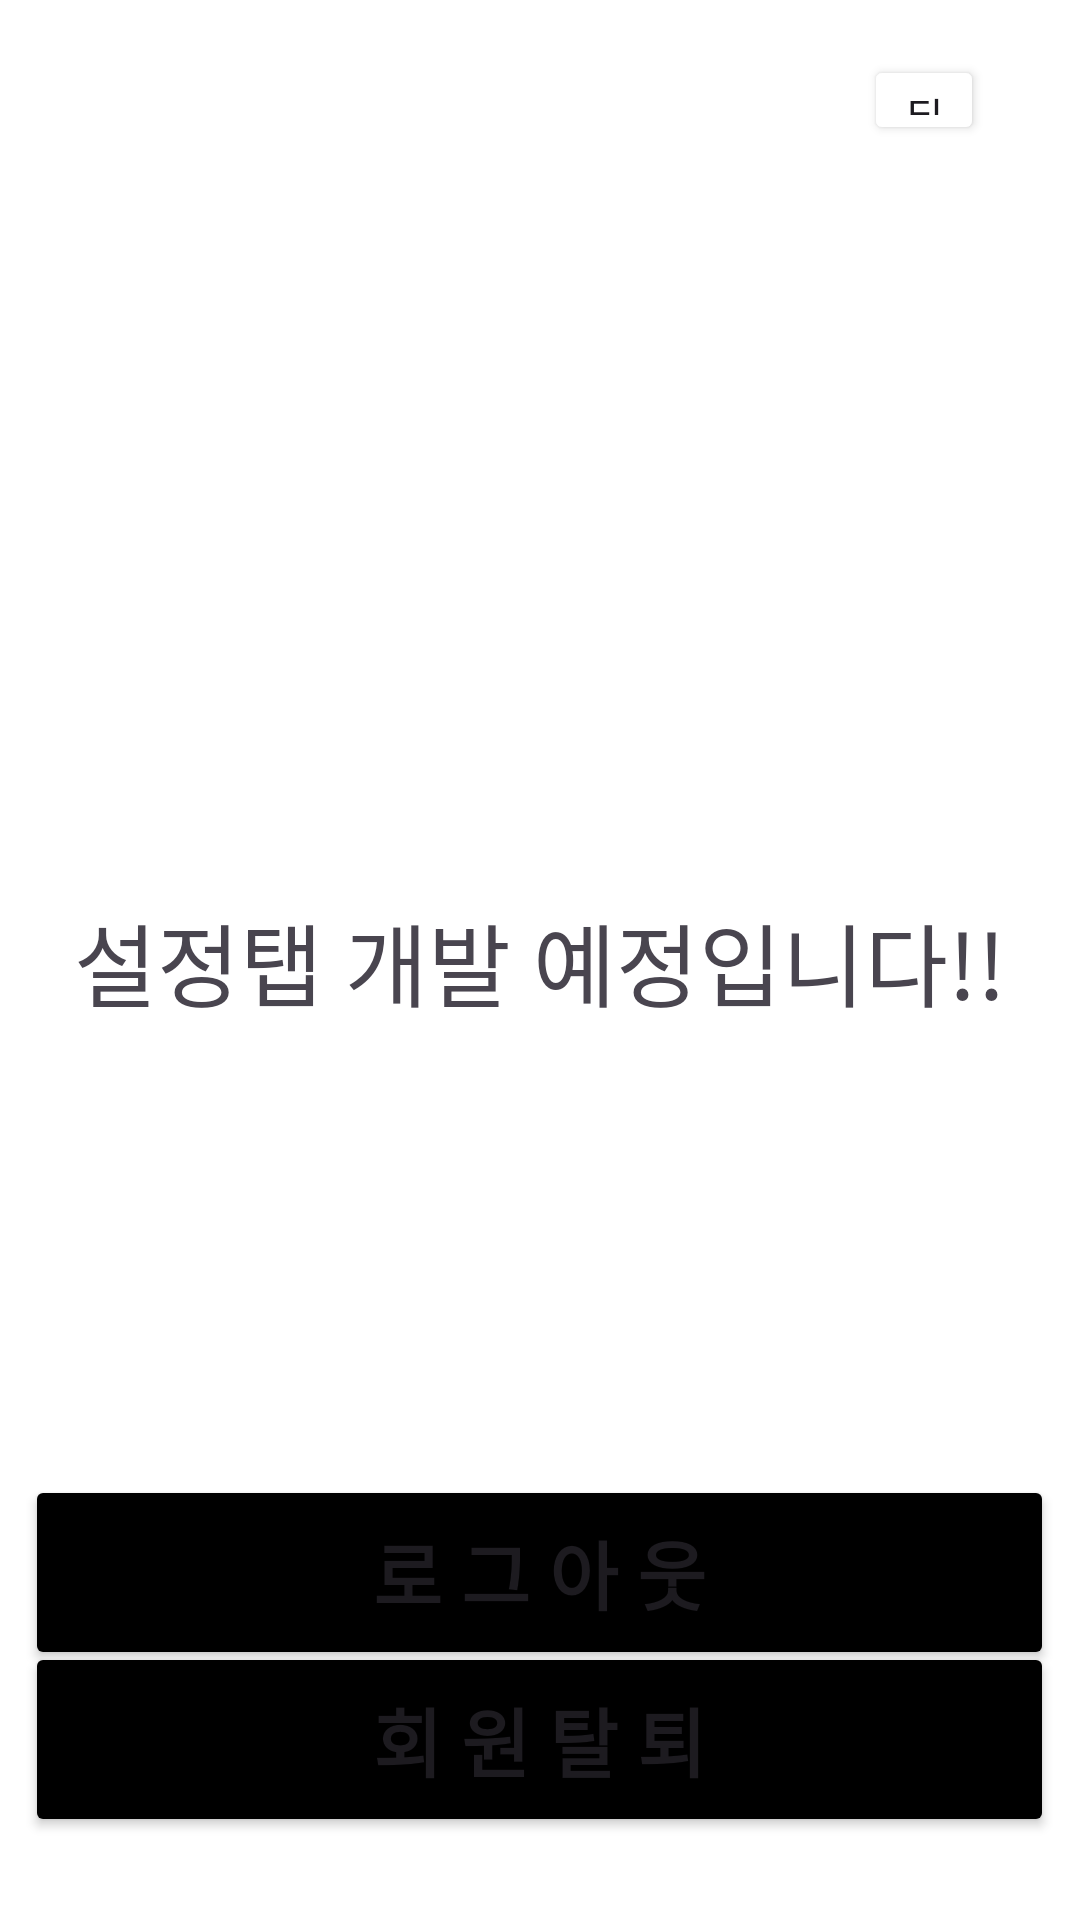

The Android layout XML behind this screen, and the referenced resources:
<!-- AndroidManifest.xml: application theme Theme.Undong -->
<!-- res/layout/activity_setting_tab.xml -->
<?xml version="1.0" encoding="utf-8"?>
<androidx.constraintlayout.widget.ConstraintLayout xmlns:android="http://schemas.android.com/apk/res/android"
    xmlns:app="http://schemas.android.com/apk/res-auto"
    xmlns:tools="http://schemas.android.com/tools"
    android:layout_width="match_parent"
    android:layout_height="match_parent"
    android:background="#FFFFFFFF"
    tools:context=".SettingTab">

    
    <TextView
        android:layout_width="wrap_content"
        android:layout_height="wrap_content"
        android:text="설정탭 개발 예정입니다!!"
        android:textSize="30dp"
        app:layout_constraintBottom_toBottomOf="parent"
        app:layout_constraintEnd_toEndOf="parent"
        app:layout_constraintStart_toStartOf="parent"
        app:layout_constraintTop_toTopOf="parent" />

    
    <Button
        android:id="@+id/logoutbutton"
        android:layout_width="343dp"
        android:layout_height="65dp"
        android:layout_marginTop="20dp"
        android:text="로 그 아 웃"
        android:textSize="25dp"
        android:textStyle="bold"
        android:backgroundTint="@color/black"
        app:layout_constraintBottom_toBottomOf="parent"
        app:layout_constraintEnd_toEndOf="parent"
        app:layout_constraintHorizontal_bias="0.498"
        app:layout_constraintStart_toStartOf="parent"
        app:layout_constraintTop_toTopOf="parent"
        app:layout_constraintVertical_bias="0.85" />

    
    <Button
        android:id="@+id/deleteIDbutton"
        android:layout_width="343dp"
        android:layout_height="65dp"
        android:layout_marginTop="20dp"
        android:text="회 원 탈 퇴"
        android:textSize="25dp"
        android:textStyle="bold"
        android:backgroundTint="@color/black"
        app:layout_constraintBottom_toBottomOf="parent"
        app:layout_constraintEnd_toEndOf="parent"
        app:layout_constraintHorizontal_bias="0.498"
        app:layout_constraintStart_toStartOf="parent"
        app:layout_constraintTop_toTopOf="parent"
        app:layout_constraintVertical_bias="0.95" />

    
    <Button
        android:id="@+id/button15"
        android:layout_width="40dp"
        android:layout_height="30dp"
        android:backgroundTint="@color/white"
        android:foreground="@drawable/backbutton"
        android:text="뒤로가기"
        app:layout_constraintBottom_toBottomOf="parent"
        app:layout_constraintEnd_toEndOf="parent"
        app:layout_constraintHorizontal_bias="0.9"
        app:layout_constraintStart_toStartOf="parent"
        app:layout_constraintTop_toTopOf="parent"
        app:layout_constraintVertical_bias="0.03" />

</androidx.constraintlayout.widget.ConstraintLayout>
<!-- resources referenced by this layout -->
<resources>
  <color name="black">#FF000000</color>
  <color name="white">#FFFFFFFF</color>
  <style name="Theme.Undong" parent="Base.Theme.Undong" />
  <style name="Base.Theme.Undong" parent="Theme.Material3.DayNight.NoActionBar">
  
          
          
      </style>
</resources>
